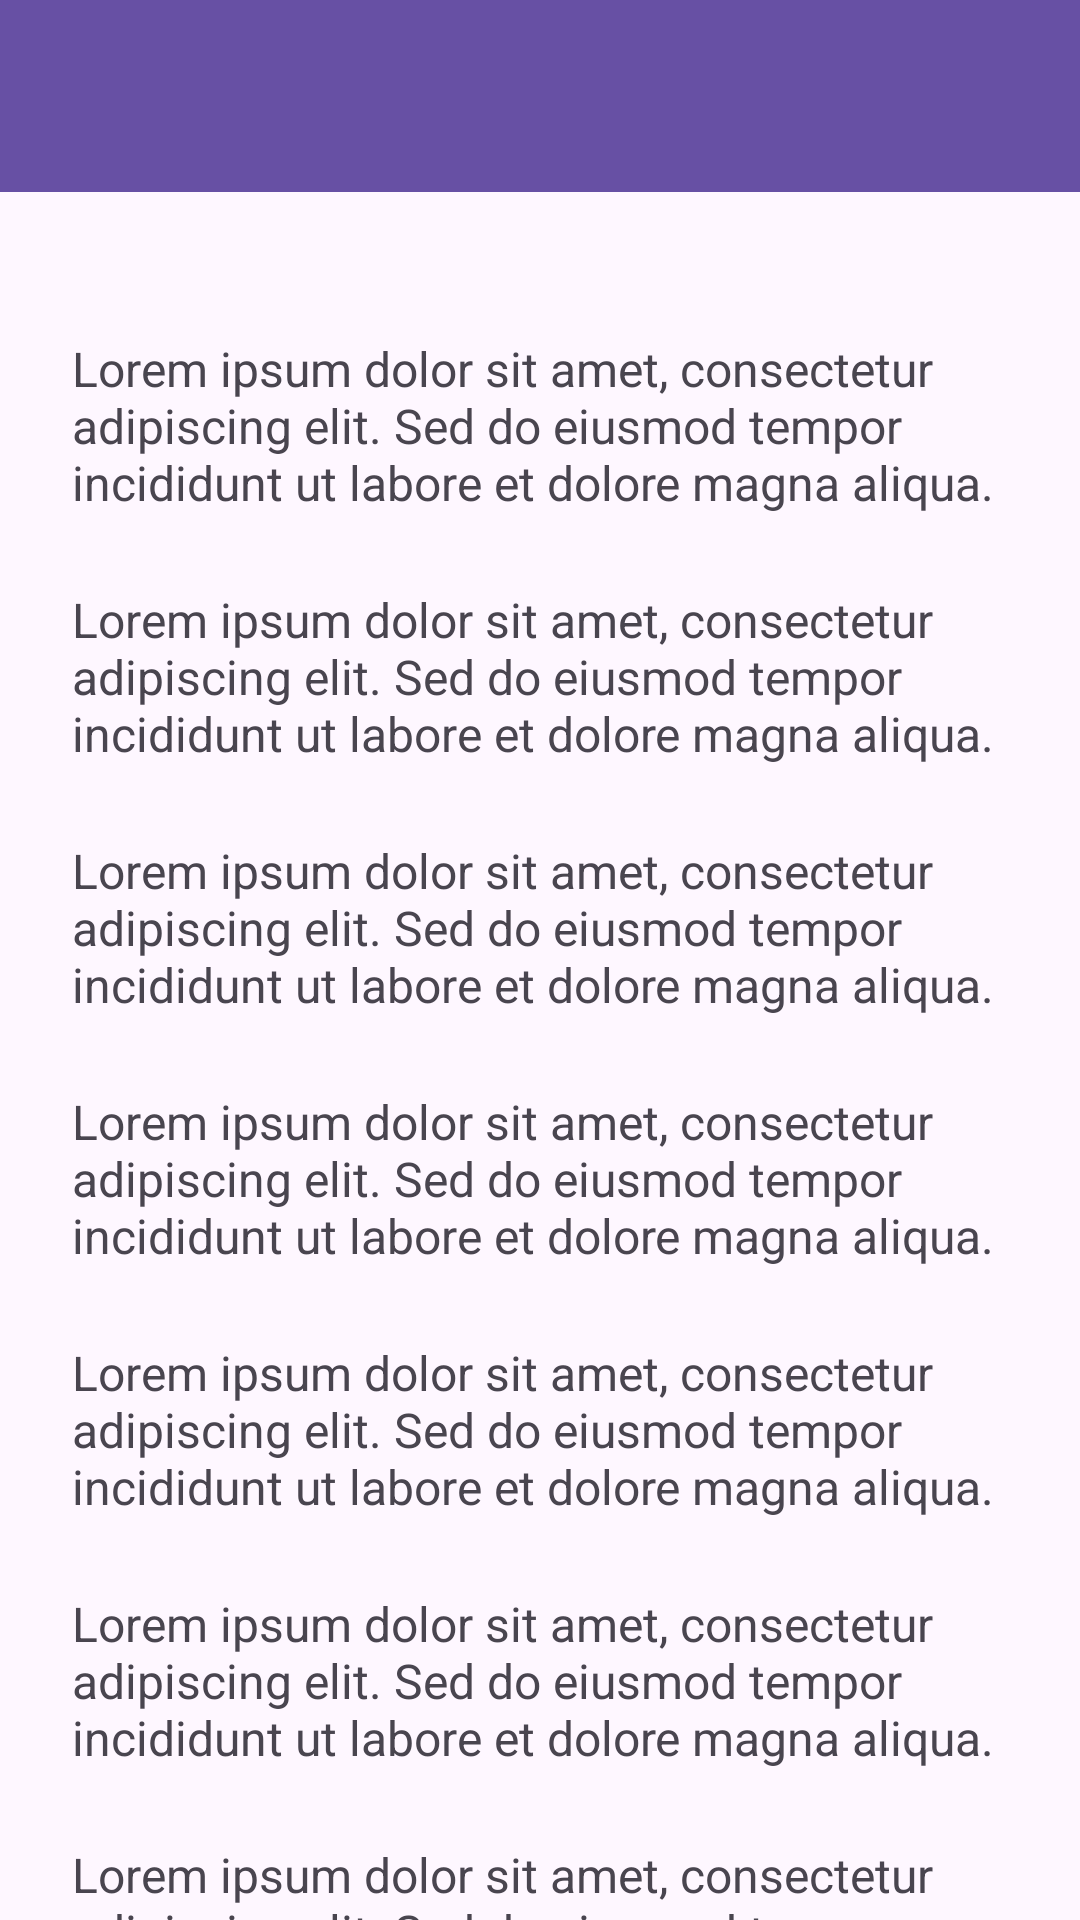

Android layout source for this screen:
<!-- AndroidManifest.xml: application theme Theme.Neptunus_Daniss -->
<!-- res/layout/activity_fifth.xml -->
<?xml version="1.0" encoding="utf-8"?>
<androidx.coordinatorlayout.widget.CoordinatorLayout
    xmlns:android="http://schemas.android.com/apk/res/android"
    xmlns:app="http://schemas.android.com/apk/res-auto"
    xmlns:tools="http://schemas.android.com/tools"
    android:id="@+id/main"
    android:layout_width="match_parent"
    android:layout_height="match_parent"
    tools:context=".home.pertemuan_5.FifthActivity">

    <com.google.android.material.appbar.AppBarLayout
        android:id="@+id/appBarLayout"
        android:layout_width="match_parent"
        android:layout_height="wrap_content"
        android:theme="@style/ThemeOverlay.AppCompat.ActionBar">

        <androidx.appcompat.widget.Toolbar
            android:id="@+id/toolbar"
            android:layout_width="match_parent"
            android:layout_height="?attr/actionBarSize"
            android:background="?attr/colorPrimary"
            app:layout_constraintBottom_toBottomOf="parent"
            app:layout_constraintEnd_toEndOf="parent"
            app:layout_constraintHorizontal_bias="0.0"
            app:layout_constraintStart_toStartOf="parent"
            app:layout_constraintTop_toTopOf="parent"
            app:subtitleTextColor="@android:color/white"
            app:titleTextColor="@android:color/white"
            app:layout_scrollFlags="scroll|enterAlways"/>

    </com.google.android.material.appbar.AppBarLayout>

    <androidx.core.widget.NestedScrollView
        android:layout_width="match_parent"
        android:layout_height="match_parent"
        android:clipToPadding="false"
        android:padding="24dp"
        app:layout_behavior="@string/appbar_scrolling_view_behavior"
        app:layout_constraintBottom_toBottomOf="parent"
        app:layout_constraintEnd_toEndOf="parent"
        app:layout_constraintStart_toStartOf="parent"
        app:layout_constraintTop_toTopOf="parent">

        <LinearLayout
            android:layout_width="match_parent"
            android:layout_height="wrap_content"
            android:gravity="center_horizontal"
            android:orientation="vertical">


            
            <TextView
                android:layout_width="match_parent"
                android:layout_height="wrap_content"
                android:layout_marginTop="24dp"
                android:text="Lorem ipsum dolor sit amet, consectetur adipiscing elit. Sed do eiusmod tempor incididunt ut labore et dolore magna aliqua. "
                android:textSize="16sp" />

            <TextView
                android:layout_width="match_parent"
                android:layout_height="wrap_content"
                android:layout_marginTop="24dp"
                android:text="Lorem ipsum dolor sit amet, consectetur adipiscing elit. Sed do eiusmod tempor incididunt ut labore et dolore magna aliqua. "
                android:textSize="16sp" />

            <TextView
                android:layout_width="match_parent"
                android:layout_height="wrap_content"
                android:layout_marginTop="24dp"
                android:text="Lorem ipsum dolor sit amet, consectetur adipiscing elit. Sed do eiusmod tempor incididunt ut labore et dolore magna aliqua. "
                android:textSize="16sp" />

            <TextView
                android:layout_width="match_parent"
                android:layout_height="wrap_content"
                android:layout_marginTop="24dp"
                android:text="Lorem ipsum dolor sit amet, consectetur adipiscing elit. Sed do eiusmod tempor incididunt ut labore et dolore magna aliqua. "
                android:textSize="16sp" />

            <TextView
                android:layout_width="match_parent"
                android:layout_height="wrap_content"
                android:layout_marginTop="24dp"
                android:text="Lorem ipsum dolor sit amet, consectetur adipiscing elit. Sed do eiusmod tempor incididunt ut labore et dolore magna aliqua. "
                android:textSize="16sp" />

            <TextView
                android:layout_width="match_parent"
                android:layout_height="wrap_content"
                android:layout_marginTop="24dp"
                android:text="Lorem ipsum dolor sit amet, consectetur adipiscing elit. Sed do eiusmod tempor incididunt ut labore et dolore magna aliqua. "
                android:textSize="16sp" />

            <TextView
                android:layout_width="match_parent"
                android:layout_height="wrap_content"
                android:layout_marginTop="24dp"
                android:text="Lorem ipsum dolor sit amet, consectetur adipiscing elit. Sed do eiusmod tempor incididunt ut labore et dolore magna aliqua. "
                android:textSize="16sp" />

            <TextView
                android:layout_width="match_parent"
                android:layout_height="wrap_content"
                android:layout_marginTop="24dp"
                android:text="Lorem ipsum dolor sit amet, consectetur adipiscing elit. Sed do eiusmod tempor incididunt ut labore et dolore magna aliqua. "
                android:textSize="16sp" />

            <TextView
                android:layout_width="match_parent"
                android:layout_height="wrap_content"
                android:layout_marginTop="24dp"
                android:text="Lorem ipsum dolor sit amet, consectetur adipiscing elit. Sed do eiusmod tempor incididunt ut labore et dolore magna aliqua. "
                android:textSize="16sp" />

            <TextView
                android:layout_width="match_parent"
                android:layout_height="wrap_content"
                android:layout_marginTop="24dp"
                android:text="Lorem ipsum dolor sit amet, consectetur adipiscing elit. Sed do eiusmod tempor incididunt ut labore et dolore magna aliqua. "
                android:textSize="16sp" />

            <TextView
                android:layout_width="match_parent"
                android:layout_height="wrap_content"
                android:layout_marginTop="24dp"
                android:text="Lorem ipsum dolor sit amet, consectetur adipiscing elit. Sed do eiusmod tempor incididunt ut labore et dolore magna aliqua. "
                android:textSize="16sp" />

            <TextView
                android:layout_width="match_parent"
                android:layout_height="wrap_content"
                android:layout_marginTop="24dp"
                android:text="Lorem ipsum dolor sit amet, consectetur adipiscing elit. Sed do eiusmod tempor incididunt ut labore et dolore magna aliqua. "
                android:textSize="16sp" />

            <TextView
                android:layout_width="match_parent"
                android:layout_height="wrap_content"
                android:layout_marginTop="24dp"
                android:text="Lorem ipsum dolor sit amet, consectetur adipiscing elit. Sed do eiusmod tempor incididunt ut labore et dolore magna aliqua. "
                android:textSize="16sp" />

            <TextView
                android:layout_width="match_parent"
                android:layout_height="wrap_content"
                android:layout_marginTop="24dp"
                android:text="Lorem ipsum dolor sit amet, consectetur adipiscing elit. Sed do eiusmod tempor incididunt ut labore et dolore magna aliqua. "
                android:textSize="16sp" />

            <TextView
                android:layout_width="match_parent"
                android:layout_height="wrap_content"
                android:layout_marginTop="24dp"
                android:text="Lorem ipsum dolor sit amet, consectetur adipiscing elit. Sed do eiusmod tempor incididunt ut labore et dolore magna aliqua. "
                android:textSize="16sp" />

            <TextView
                android:layout_width="match_parent"
                android:layout_height="wrap_content"
                android:layout_marginTop="24dp"
                android:text="Lorem ipsum dolor sit amet, consectetur adipiscing elit. Sed do eiusmod tempor incididunt ut labore et dolore magna aliqua. "
                android:textSize="16sp" />

            <TextView
                android:layout_width="match_parent"
                android:layout_height="wrap_content"
                android:layout_marginTop="24dp"
                android:text="Lorem ipsum dolor sit amet, consectetur adipiscing elit. Sed do eiusmod tempor incididunt ut labore et dolore magna aliqua. "
                android:textSize="16sp" />

            <Button
                android:id="@+id/btnWebView"
                android:layout_width="wrap_content"
                android:layout_height="wrap_content"
                android:text="webView"
                android:layout_marginTop="20dp"
                app:icon="@drawable/baseline_arrow_back_24"
                app:iconGravity="textStart"/>

        </LinearLayout>
    </androidx.core.widget.NestedScrollView>


</androidx.coordinatorlayout.widget.CoordinatorLayout>
<!-- resources referenced by this layout -->
<resources>
  <style name="Theme.Neptunus_Daniss" parent="Base.Theme.Neptunus_Daniss" />
  <style name="Base.Theme.Neptunus_Daniss" parent="Theme.Material3.DayNight.NoActionBar">
          
          
      </style>
</resources>
